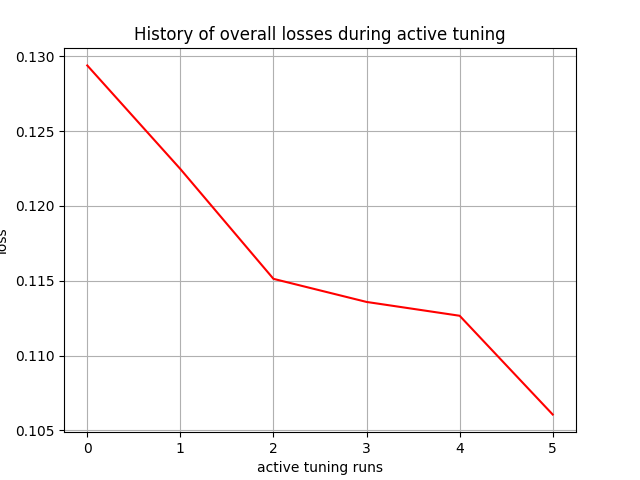

The file beside this chart, header and first rows:
, 0
0, 0.1294
1, 0.1225
2, 0.1151
3, 0.1136
4, 0.1127
5, 0.1061
